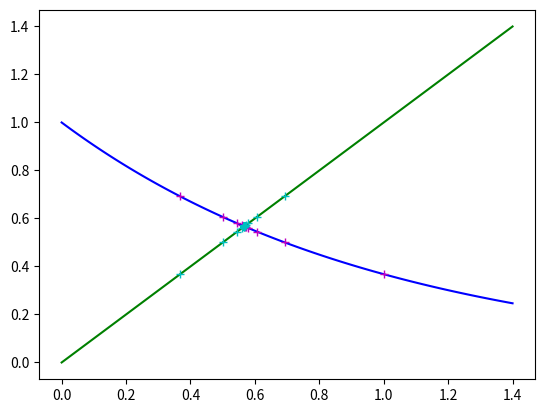

The matplotlib source for this figure:
"""This document builds a fixed point interation algorithm for solving an equation
g(x*) = x*. The solution for one particular g, namely g(x) e^(-x), is graphed, where
approximations made are shown in plus's. The cyan and magenta plus's converge as g(x)
approaches x."""

import numpy as np
import matplotlib.pyplot as plt

def dApprox(f,x0):
    h = 10**-8
    return (1/(2*h))*(f(x0+h)-f(x0-h))

def fixedPointMethod(g,x0,a,b):

    #come back to args
    #What's the idea here?
        #We want to find the root of a function f
            #This means solving f(alpha) = 0
        #The fixed point method entails reformatting the problem to finding
        #the fixed point of a function g
            #this is to say, we want to solve g(alpha) = alpha where g is a function
            #that satisfies g(alpha) = alpha iff f(alpha) = 0
                #This may be as simple as taking g(x) = f(x) + x
    if not ((g(a) < a and g(b) > b) or (g(a) > a and g(b) < b)):
        #This tests to see if g has a fixed point alpha
        #If g(a) < a & g(b) > b, there is alpha in [a,b] such that g(alpha) = alpha
        #So if not that, quit the program
        print("This function does not have a fixed point on the interval ["+str(a)+","+str(b)+"]")
        return
    delta = (b-a)/100
    t = np.arange(a,b+delta,delta)
    dgt = dApprox(g,t)
    for i in dgt:
        if abs(i) >= 1:
               print("This function does not contract on the interval ["+str(a)+","+str(b)+"] -- fixed point interartion will fail")
               return
    else:
        #If we do have a fixed point and the function does contract, continue
        atol = 10**-8
        xn = [x0]
        rhon = [1]
        xn.append(g(x0))
        print(xn)
        curr = abs(xn[1] - xn[0])
        while curr > atol:
            k = len(xn)-1
            #k is the largest index of list xn
            #stars at k = 1
            xn.append(g(xn[k]))
            #now largest index of list xn is k+1
            curr = abs(xn[k+1] - xn[k])
        n = len(xn)
        alpha = xn[n-1]
        rho1 = abs(dApprox(g,alpha))
        rho2 = (abs(xn[n-2] - alpha)/abs(x0 - alpha))**(1/(n-1))
    xn = np.array(xn)
    plt.plot(t,t,'g',t,g(t),'b')
    plt.plot(xn,g(xn),'m+',g(xn),g(xn),'c+')
    plt.show()
    print(rho1,rho2)
    return alpha,n

def g(x):
    return np.e**(-x)



fixedPointMethod(g,1,0,1.4)
